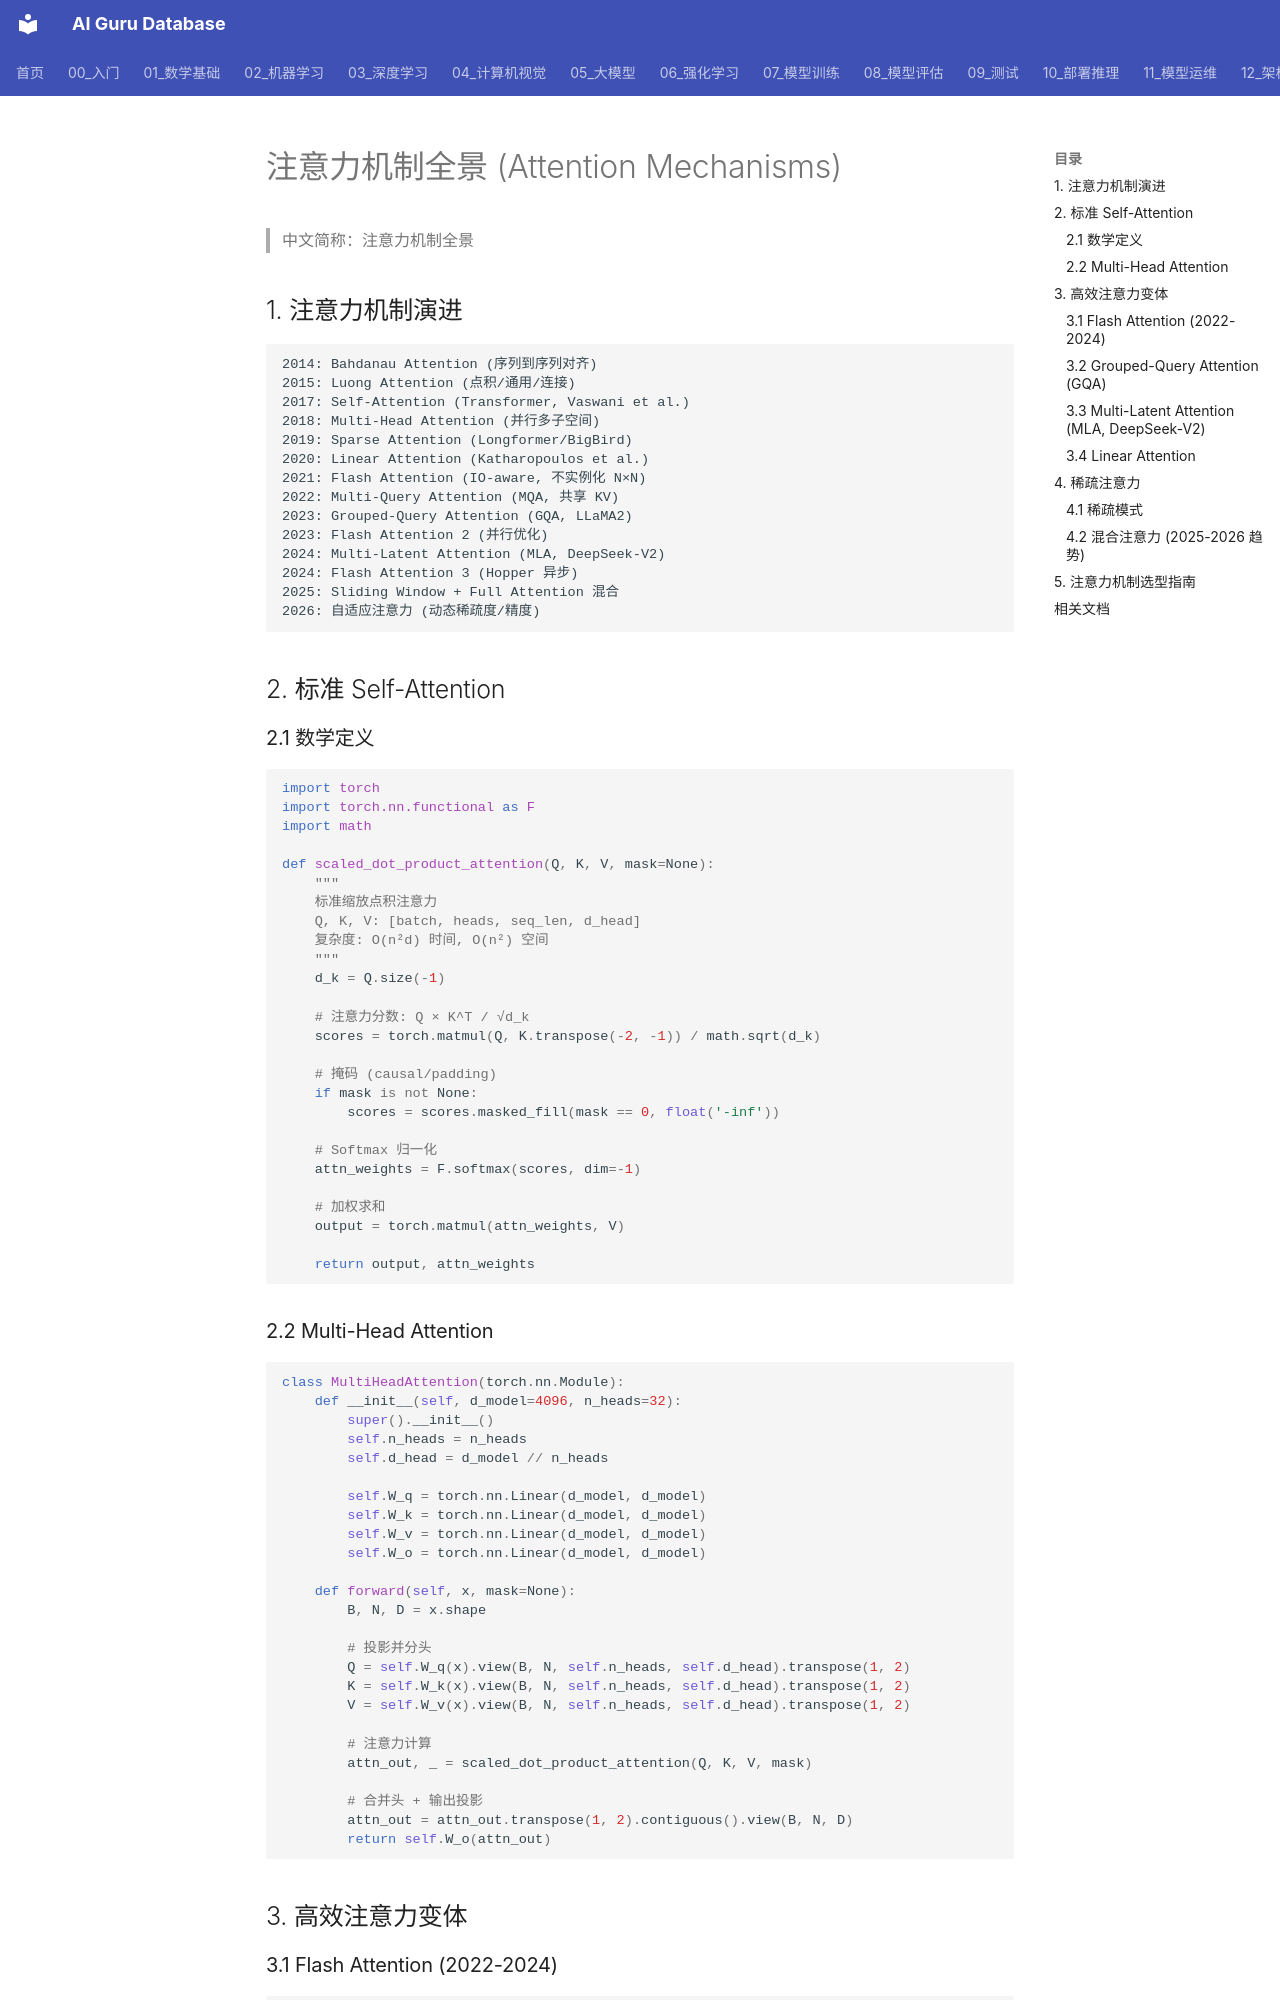

repository: ai-guru-global/ai-guru-database · page: 03_深度学习/02_神经网络核心/03_注意力_Mechanisms/index.html · generator: mkdocs

---
title: 注意力机制全景 (Attention Mechanisms)
category: 03-deep-learning
tags: ["attention", "self-attention", "flash-attention", "linear-attention", "sparse-attention", "transformer"]
summary: "注意力机制完整技术图谱：从 Self-Attention 到 Flash Attention、Linear Attention、Sparse Attention、GQA/MLA，覆盖 2020-2026 所有主流变体的原理、实现与选型。"
created: 2026-07-21
updated: 2026-07-21
tier: core
sources: []

name_zh: "注意力机制全景"
---
# 注意力机制全景 (Attention Mechanisms)

> 中文简称：注意力机制全景

## 1. 注意力机制演进

```
2014: Bahdanau Attention (序列到序列对齐)
2015: Luong Attention (点积/通用/连接)
2017: Self-Attention (Transformer, Vaswani et al.)
2018: Multi-Head Attention (并行多子空间)
2019: Sparse Attention (Longformer/BigBird)
2020: Linear Attention (Katharopoulos et al.)
2021: Flash Attention (IO-aware, 不实例化 N×N)
2022: Multi-Query Attention (MQA, 共享 KV)
2023: Grouped-Query Attention (GQA, LLaMA2)
2023: Flash Attention 2 (并行优化)
2024: Multi-Latent Attention (MLA, DeepSeek-V2)
2024: Flash Attention 3 (Hopper 异步)
2025: Sliding Window + Full Attention 混合
2026: 自适应注意力 (动态稀疏度/精度)
```

## 2. 标准 Self-Attention

### 2.1 数学定义

```python
import torch
import torch.nn.functional as F
import math

def scaled_dot_product_attention(Q, K, V, mask=None):
    """
    标准缩放点积注意力
    Q, K, V: [batch, heads, seq_len, d_head]
    复杂度: O(n²d) 时间, O(n²) 空间
    """
    d_k = Q.size(-1)
    
    # 注意力分数: Q × K^T / √d_k
    scores = torch.matmul(Q, K.transpose(-2, -1)) / math.sqrt(d_k)
    
    # 掩码 (causal/padding)
    if mask is not None:
        scores = scores.masked_fill(mask == 0, float('-inf'))
    
    # Softmax 归一化
    attn_weights = F.softmax(scores, dim=-1)
    
    # 加权求和
    output = torch.matmul(attn_weights, V)
    
    return output, attn_weights
```

### 2.2 Multi-Head Attention

```python
class MultiHeadAttention(torch.nn.Module):
    def __init__(self, d_model=4096, n_heads=32):
        super().__init__()
        self.n_heads = n_heads
        self.d_head = d_model // n_heads
        
        self.W_q = torch.nn.Linear(d_model, d_model)
        self.W_k = torch.nn.Linear(d_model, d_model)
        self.W_v = torch.nn.Linear(d_model, d_model)
        self.W_o = torch.nn.Linear(d_model, d_model)
    
    def forward(self, x, mask=None):
        B, N, D = x.shape
        
        # 投影并分头
        Q = self.W_q(x).view(B, N, self.n_heads, self.d_head).transpose(1, 2)
        K = self.W_k(x).view(B, N, self.n_heads, self.d_head).transpose(1, 2)
        V = self.W_v(x).view(B, N, self.n_heads, self.d_head).transpose(1, 2)
        
        # 注意力计算
        attn_out, _ = scaled_dot_product_attention(Q, K, V, mask)
        
        # 合并头 + 输出投影
        attn_out = attn_out.transpose(1, 2).contiguous().view(B, N, D)
        return self.W_o(attn_out)
```
